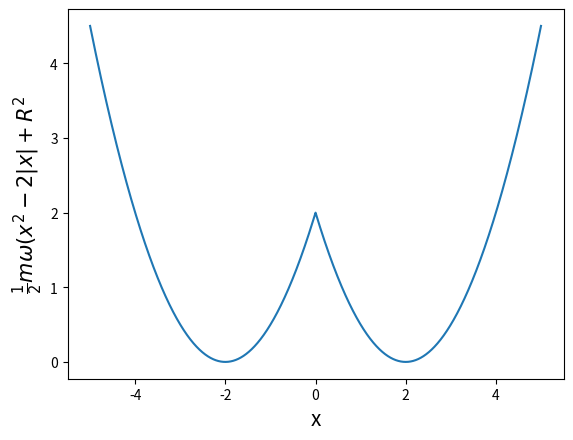

Source code (Python):
# import numpy as np
# import matplotlib.pyplot as plt
# 
# hof = lambda x: 0.5*x**2
# 
# x = np.linspace(-10,10, 10000)
# plt.plot(x, hof(x))
# plt.ylabel('$\\frac{1}{2}m\\omega x^2$', fontsize=15)
# plt.xlabel('x', fontsize=15)
# 
# plt.savefig('HO1Dplot.pdf')
# plt.show()

import numpy as np
import matplotlib.pyplot as plt

R = 2.0
dwf = lambda x: 0.5 * (x**2 - 2*R*np.abs(x)+R**2)

x = np.linspace(-5,5, 10000)
plt.plot(x, dwf(x))
plt.ylabel('$\\frac{1}{2}m\\omega(x^2-2|x|+R^2$', fontsize=15)
plt.xlabel('x', fontsize=15)

plt.savefig('DW1Dplot.pdf')
plt.show()
